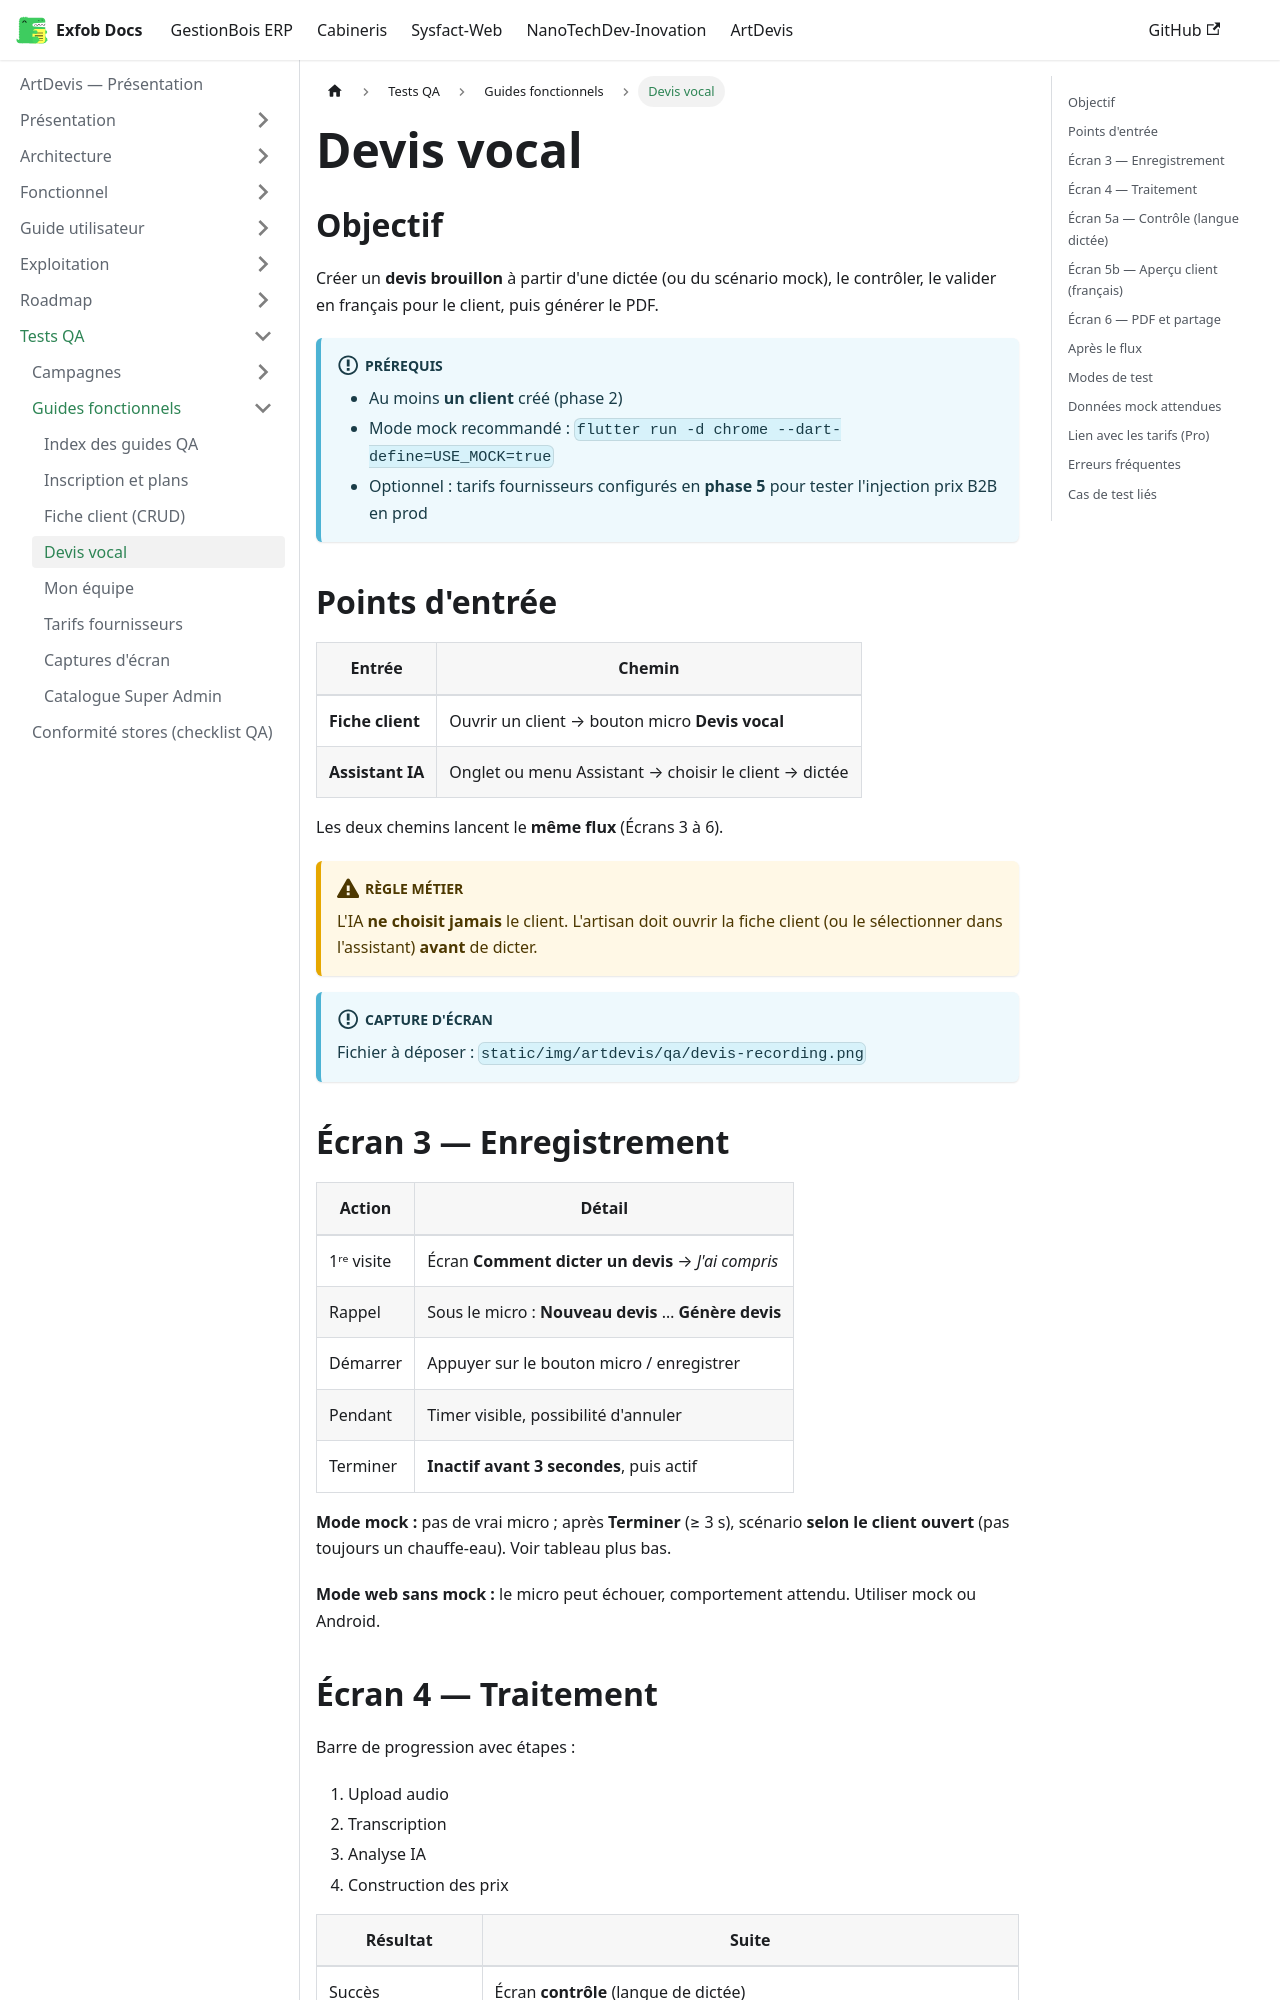

repository: CamertechDev/nanotech-docs · page: artdevis/qa/guides/devis-vocal/index.html · generator: docusaurus

---
sidebar_position: 3
title: Devis vocal
description: Dictée, brouillon, traduction FR, PDF, depuis la fiche client ou l'assistant IA.
---

## Objectif

Créer un **devis brouillon** à partir d'une dictée (ou du scénario mock), le contrôler, le valider en français pour le client, puis générer le PDF.

:::info Prérequis
* Au moins **un client** créé (phase 2)
* Mode mock recommandé : `flutter run -d chrome --dart-define=USE_MOCK=true`
* Optionnel : tarifs fournisseurs configurés en **phase 5** pour tester l'injection prix B2B en prod
:::

## Points d'entrée

| Entrée | Chemin |
| --- | --- |
| **Fiche client** | Ouvrir un client → bouton micro **Devis vocal** |
| **Assistant IA** | Onglet ou menu Assistant → choisir le client → dictée |

Les deux chemins lancent le **même flux** (Écrans 3 à 6).

:::warning Règle métier
L'IA **ne choisit jamais** le client. L'artisan doit ouvrir la fiche client (ou le sélectionner dans l'assistant) **avant** de dicter.
:::

:::info Capture d'écran
Fichier à déposer : `static/img/artdevis/qa/devis-recording.png`
:::

## Écran 3 — Enregistrement

| Action | Détail |
| --- | --- |
| 1ʳᵉ visite | Écran **Comment dicter un devis** → *J'ai compris* |
| Rappel | Sous le micro : **Nouveau devis** … **Génère devis** |
| Démarrer | Appuyer sur le bouton micro / enregistrer |
| Pendant | Timer visible, possibilité d'annuler |
| Terminer | **Inactif avant 3 secondes**, puis actif |

**Mode mock :** pas de vrai micro ; après **Terminer** (≥ 3 s), scénario **selon le client ouvert** (pas toujours un chauffe-eau). Voir tableau plus bas.

**Mode web sans mock :** le micro peut échouer, comportement attendu. Utiliser mock ou Android.
